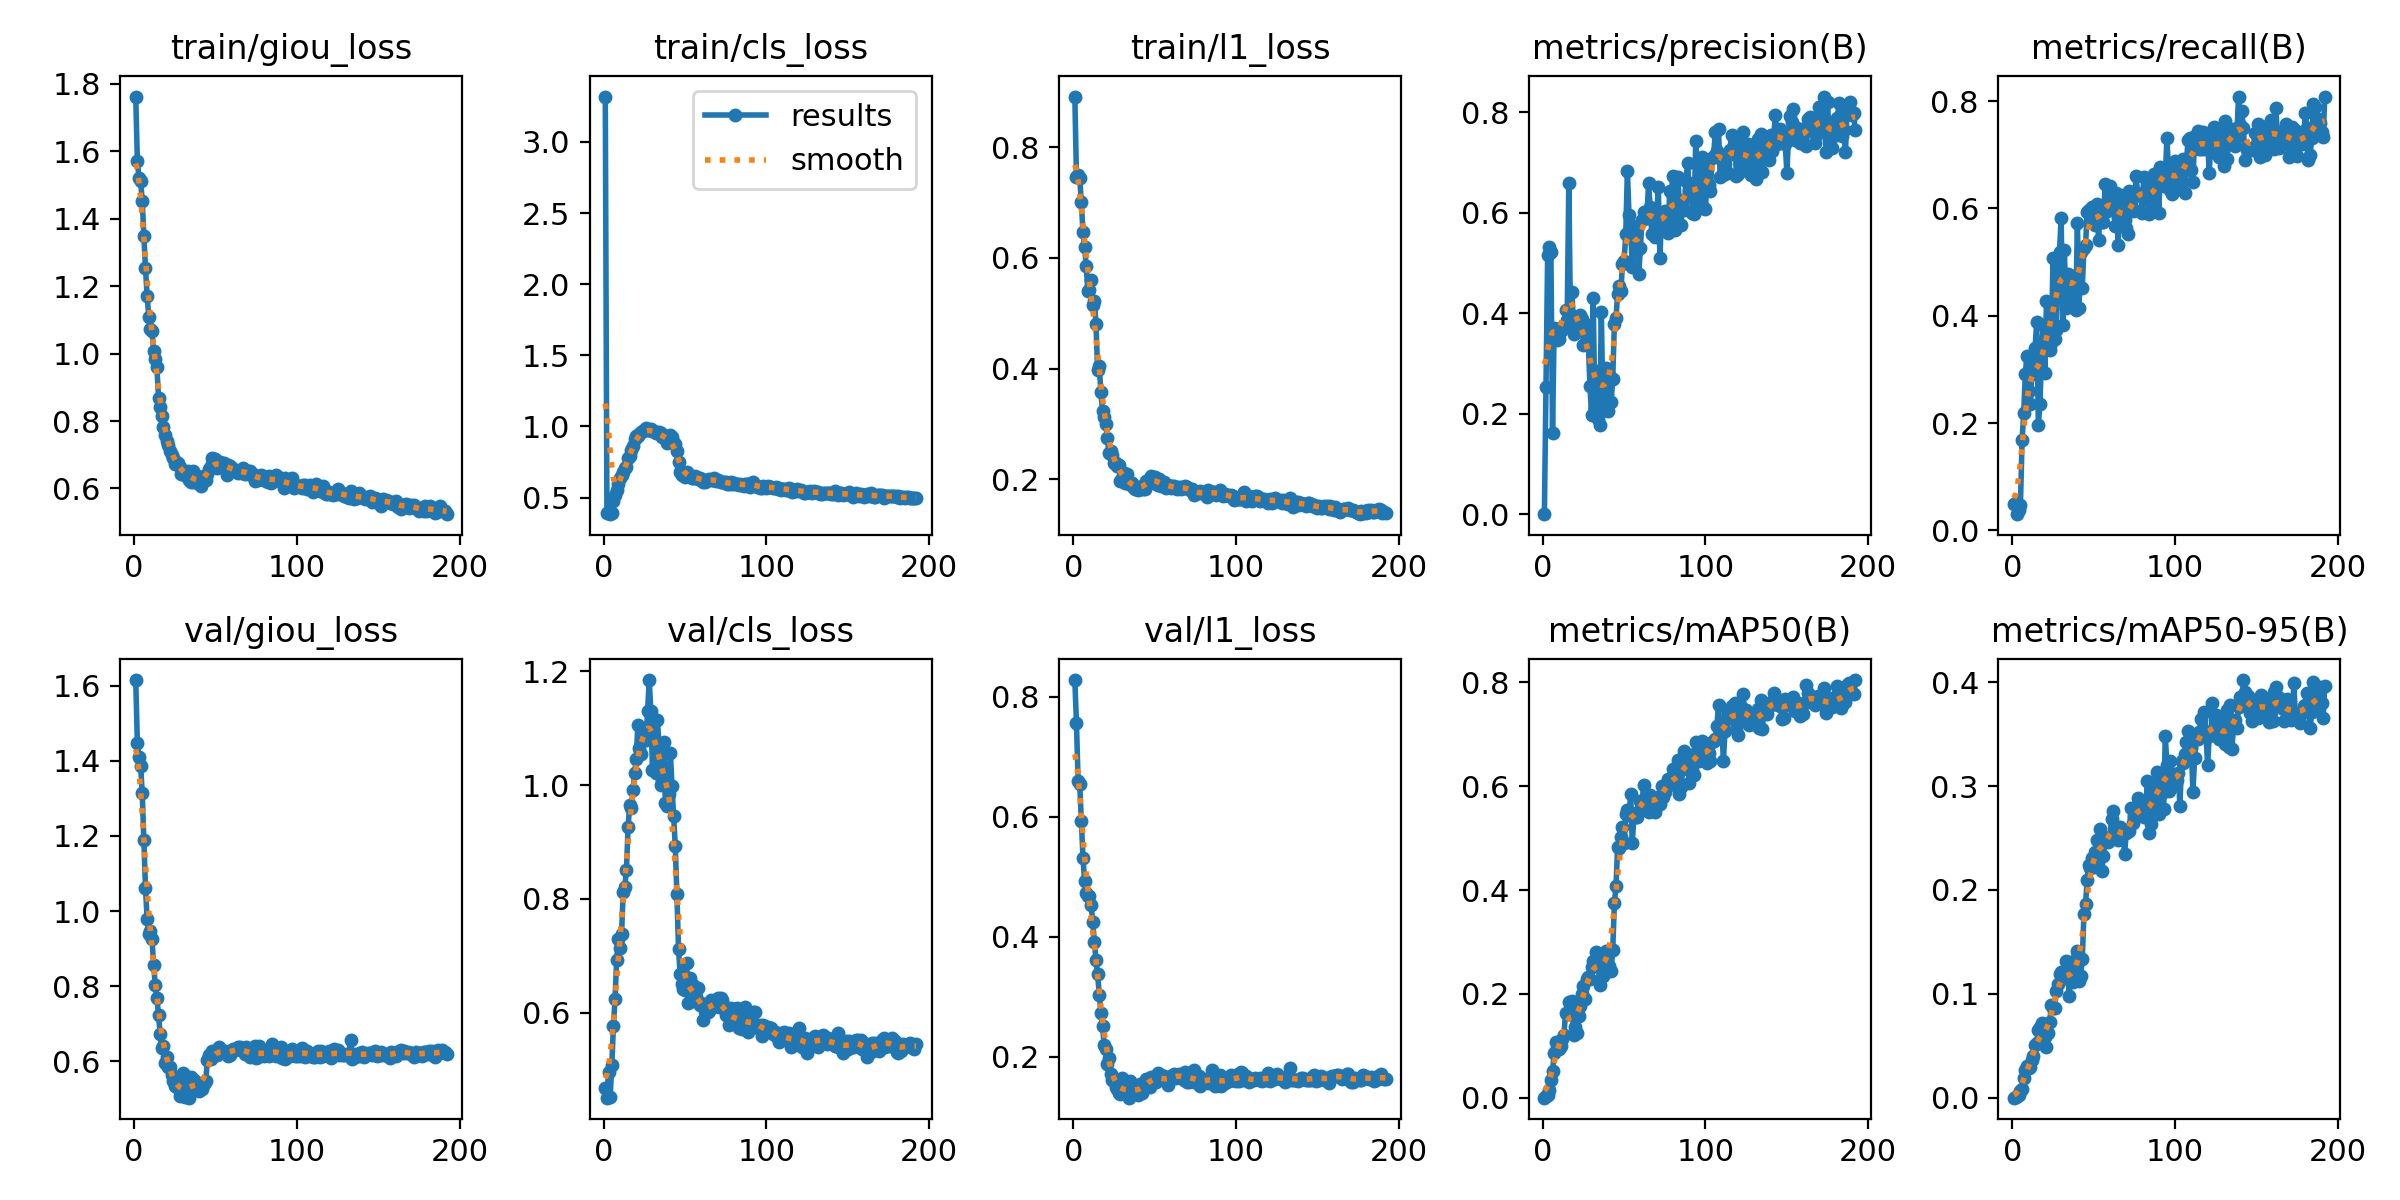

The table this chart was drawn from, first rows:
epoch, time, train/giou_loss, train/cls_loss, train/l1_loss, metrics/precision(B), metrics/recall(B), metrics/mAP50(B), metrics/mAP50-95(B), val/giou_loss, val/cls_loss, val/l1_loss, lr/pg0, lr/pg1, lr/pg2
1, 66, 1.762, 3.319, 0.8921, 0.00015, 0.04911, 0.0002, 4e-05, 1.615, 0.4675, 0.8277, 0.06694, 2.31552e-05, 2.31552e-05
2, 130.1, 1.571, 0.3924, 0.7461, 0.2525, 0.05179, 0.00372, 0.00072, 1.446, 0.451, 0.7557, 0.03363, 4.64873e-05, 4.64873e-05
3, 194.5, 1.52, 0.3963, 0.7509, 0.5153, 0.03036, 0.00541, 0.0012, 1.41, 0.4959, 0.6602, 0.0003243, 6.98143e-05, 6.98143e-05
4, 256.6, 1.511, 0.3836, 0.7446, 0.5316, 0.0375, 0.01547, 0.00301, 1.387, 0.4515, 0.655, 6.99829e-05, 6.99829e-05, 6.99829e-05
5, 317.1, 1.453, 0.394, 0.7005, 0.5221, 0.04732, 0.03366, 0.00617, 1.314, 0.5088, 0.5922, 6.99696e-05, 6.99696e-05, 6.99696e-05
6, 377.8, 1.349, 0.4743, 0.6471, 0.1625, 0.1683, 0.05143, 0.00826, 1.189, 0.5766, 0.5319, 6.99525e-05, 6.99525e-05, 6.99525e-05
7, 437.9, 1.253, 0.5211, 0.6198, 0.3701, 0.2179, 0.08605, 0.01908, 1.061, 0.6249, 0.4931, 6.99316e-05, 6.99316e-05, 6.99316e-05
8, 498.3, 1.172, 0.5557, 0.5857, 0.3668, 0.2921, 0.1081, 0.0265, 0.9782, 0.6922, 0.4721, 6.99069e-05, 6.99069e-05, 6.99069e-05
9, 559.3, 1.11, 0.5986, 0.541, 0.3472, 0.3258, 0.09664, 0.03039, 0.9396, 0.7291, 0.4672, 6.98785e-05, 6.98785e-05, 6.98785e-05
10, 622, 1.071, 0.6359, 0.5424, 0.3496, 0.2592, 0.09303, 0.02827, 0.9464, 0.7146, 0.4685, 6.98462e-05, 6.98462e-05, 6.98462e-05
11, 683.7, 1.066, 0.6596, 0.5601, 0.3648, 0.2364, 0.09976, 0.02943, 0.9243, 0.738, 0.4526, 6.98102e-05, 6.98102e-05, 6.98102e-05
12, 745.9, 1.008, 0.6823, 0.5148, 0.3728, 0.2911, 0.1139, 0.03622, 0.8553, 0.8118, 0.4253, 6.97704e-05, 6.97704e-05, 6.97704e-05
13, 807.4, 0.9825, 0.7095, 0.5222, 0.3724, 0.3137, 0.1217, 0.03975, 0.8037, 0.8213, 0.3913, 6.97268e-05, 6.97268e-05, 6.97268e-05
14, 869.9, 0.9597, 0.7161, 0.4798, 0.4056, 0.3403, 0.1623, 0.05091, 0.769, 0.8515, 0.361, 6.96794e-05, 6.96794e-05, 6.96794e-05
15, 933, 0.8688, 0.7764, 0.3965, 0.3873, 0.3888, 0.1615, 0.05294, 0.7239, 0.9255, 0.3384, 6.96283e-05, 6.96283e-05, 6.96283e-05
16, 995.9, 0.8408, 0.7959, 0.4041, 0.6589, 0.1972, 0.1848, 0.06523, 0.6736, 0.965, 0.3036, 6.95734e-05, 6.95734e-05, 6.95734e-05
17, 1060, 0.8137, 0.835, 0.3574, 0.3986, 0.2356, 0.1677, 0.06779, 0.6365, 0.9604, 0.2733, 6.95148e-05, 6.95148e-05, 6.95148e-05
18, 1122, 0.7814, 0.861, 0.3226, 0.4421, 0.3323, 0.1858, 0.0715, 0.6417, 0.9908, 0.2516, 6.94524e-05, 6.94524e-05, 6.94524e-05
19, 1187, 0.758, 0.9119, 0.3121, 0.3584, 0.3822, 0.12, 0.05502, 0.5963, 1.021, 0.2203, 6.93863e-05, 6.93863e-05, 6.93863e-05
20, 1253, 0.7401, 0.9335, 0.2999, 0.3784, 0.2925, 0.1367, 0.05797, 0.6108, 1.046, 0.2129, 6.93164e-05, 6.93164e-05, 6.93164e-05
21, 1319, 0.7277, 0.9323, 0.274, 0.3644, 0.4283, 0.1244, 0.04835, 0.5859, 1.105, 0.1887, 6.92428e-05, 6.92428e-05, 6.92428e-05
22, 1381, 0.7117, 0.9499, 0.2467, 0.3768, 0.3847, 0.1576, 0.06263, 0.5839, 1.065, 0.198, 6.91655e-05, 6.91655e-05, 6.91655e-05
23, 1443, 0.7007, 0.9607, 0.25, 0.3964, 0.3359, 0.1774, 0.073, 0.5632, 1.055, 0.1718, 6.90845e-05, 6.90845e-05, 6.90845e-05
24, 1506, 0.6904, 0.9692, 0.244, 0.388, 0.3498, 0.1989, 0.08922, 0.5477, 1.092, 0.1618, 6.89998e-05, 6.89998e-05, 6.89998e-05
25, 1567, 0.6736, 0.9721, 0.2285, 0.3364, 0.507, 0.2144, 0.08623, 0.5354, 1.082, 0.1606, 6.89114e-05, 6.89114e-05, 6.89114e-05
26, 1628, 0.6771, 0.9872, 0.2289, 0.3732, 0.3563, 0.1909, 0.08681, 0.5338, 1.08, 0.1491, 6.88193e-05, 6.88193e-05, 6.88193e-05
27, 1690, 0.6761, 0.9736, 0.2244, 0.3774, 0.3741, 0.2292, 0.1025, 0.5285, 1.13, 0.1467, 6.87236e-05, 6.87236e-05, 6.87236e-05
28, 1751, 0.6633, 0.975, 0.2249, 0.3399, 0.4978, 0.2321, 0.1097, 0.5085, 1.184, 0.14, 6.86242e-05, 6.86242e-05, 6.86242e-05
29, 1812, 0.6442, 0.9843, 0.196, 0.255, 0.5196, 0.228, 0.1192, 0.5089, 1.13, 0.1376, 6.85211e-05, 6.85211e-05, 6.85211e-05
30, 1875, 0.6469, 0.9703, 0.2023, 0.1969, 0.582, 0.2525, 0.1213, 0.5693, 1.027, 0.1641, 6.84144e-05, 6.84144e-05, 6.84144e-05
31, 1937, 0.6442, 0.9669, 0.2103, 0.4299, 0.3836, 0.2628, 0.1164, 0.5057, 1.11, 0.1479, 6.83041e-05, 6.83041e-05, 6.83041e-05
32, 1999, 0.6369, 0.9564, 0.1928, 0.2116, 0.5221, 0.2556, 0.1156, 0.5332, 1.021, 0.1438, 6.81902e-05, 6.81902e-05, 6.81902e-05
33, 2061, 0.653, 0.9522, 0.2099, 0.2857, 0.4153, 0.2808, 0.1316, 0.5171, 1.115, 0.1355, 6.80726e-05, 6.80726e-05, 6.80726e-05
34, 2123, 0.6266, 0.9581, 0.1914, 0.189, 0.478, 0.2593, 0.1202, 0.5031, 1.072, 0.1318, 6.79515e-05, 6.79515e-05, 6.79515e-05
35, 2183, 0.6204, 0.9573, 0.1906, 0.1782, 0.4644, 0.2177, 0.0978, 0.5589, 1.001, 0.1591, 6.78268e-05, 6.78268e-05, 6.78268e-05
36, 2245, 0.6508, 0.9276, 0.1937, 0.4026, 0.4284, 0.2652, 0.123, 0.5409, 1.007, 0.1475, 6.76986e-05, 6.76986e-05, 6.76986e-05
37, 2306, 0.6191, 0.9273, 0.1854, 0.2076, 0.4738, 0.2342, 0.1113, 0.55, 1.076, 0.1461, 6.75668e-05, 6.75668e-05, 6.75668e-05
38, 2366, 0.6179, 0.9206, 0.1828, 0.2364, 0.4443, 0.2483, 0.1184, 0.5341, 0.968, 0.1458, 6.74314e-05, 6.74314e-05, 6.74314e-05
39, 2426, 0.636, 0.8858, 0.1819, 0.2912, 0.4101, 0.2826, 0.1331, 0.5423, 0.9638, 0.139, 6.72926e-05, 6.72926e-05, 6.72926e-05
40, 2486, 0.6142, 0.9163, 0.1807, 0.2059, 0.5722, 0.2817, 0.141, 0.5214, 0.9841, 0.1364, 6.71502e-05, 6.71502e-05, 6.71502e-05
41, 2546, 0.6074, 0.9372, 0.1824, 0.2773, 0.4137, 0.2532, 0.1128, 0.529, 1.056, 0.1547, 6.70044e-05, 6.70044e-05, 6.70044e-05
42, 2607, 0.6227, 0.9271, 0.188, 0.2225, 0.5187, 0.2449, 0.1175, 0.5266, 0.9976, 0.1396, 6.6855e-05, 6.6855e-05, 6.6855e-05
43, 2668, 0.6292, 0.8843, 0.1817, 0.2693, 0.4508, 0.2841, 0.1337, 0.5394, 0.9449, 0.1439, 6.67023e-05, 6.67023e-05, 6.67023e-05
44, 2729, 0.6243, 0.8745, 0.182, 0.3795, 0.5258, 0.3741, 0.1764, 0.5465, 0.8931, 0.1547, 6.6546e-05, 6.6546e-05, 6.6546e-05
45, 2790, 0.6421, 0.8245, 0.1958, 0.3907, 0.5313, 0.407, 0.1863, 0.6023, 0.808, 0.1635, 6.63864e-05, 6.63864e-05, 6.63864e-05
46, 2851, 0.6592, 0.7487, 0.199, 0.4379, 0.5935, 0.4828, 0.2092, 0.6155, 0.712, 0.1626, 6.62234e-05, 6.62234e-05, 6.62234e-05
47, 2912, 0.6664, 0.6773, 0.1942, 0.4535, 0.5966, 0.4812, 0.2238, 0.605, 0.6674, 0.1497, 6.6057e-05, 6.6057e-05, 6.6057e-05
48, 2973, 0.689, 0.6556, 0.2055, 0.4446, 0.5896, 0.503, 0.221, 0.6287, 0.6506, 0.1657, 6.58872e-05, 6.58872e-05, 6.58872e-05
49, 3037, 0.6824, 0.6618, 0.2035, 0.4977, 0.6016, 0.5219, 0.2308, 0.6191, 0.6423, 0.1625, 6.5714e-05, 6.5714e-05, 6.5714e-05
50, 3105, 0.6866, 0.6467, 0.2042, 0.504, 0.58, 0.491, 0.222, 0.6214, 0.6401, 0.1633, 6.55376e-05, 6.55376e-05, 6.55376e-05
51, 3167, 0.6605, 0.6796, 0.1912, 0.5579, 0.569, 0.5457, 0.2367, 0.6157, 0.6871, 0.1586, 6.53578e-05, 6.53578e-05, 6.53578e-05
52, 3228, 0.6675, 0.6545, 0.1886, 0.6833, 0.6089, 0.5536, 0.2485, 0.6389, 0.6165, 0.1728, 6.51747e-05, 6.51747e-05, 6.51747e-05
53, 3288, 0.6776, 0.6497, 0.1997, 0.5951, 0.5409, 0.5447, 0.2463, 0.6255, 0.6614, 0.1622, 6.49884e-05, 6.49884e-05, 6.49884e-05
54, 3349, 0.6732, 0.6378, 0.1884, 0.5756, 0.5967, 0.5842, 0.2587, 0.6252, 0.6209, 0.1689, 6.47988e-05, 6.47988e-05, 6.47988e-05
55, 3408, 0.6751, 0.6369, 0.1912, 0.4913, 0.5743, 0.4899, 0.2182, 0.6258, 0.648, 0.1625, 6.4606e-05, 6.4606e-05, 6.4606e-05
56, 3468, 0.6686, 0.65, 0.1954, 0.5442, 0.5752, 0.5418, 0.233, 0.6274, 0.629, 0.1678, 6.44099e-05, 6.44099e-05, 6.44099e-05
57, 3527, 0.6405, 0.6461, 0.1836, 0.5217, 0.6448, 0.5404, 0.2482, 0.6247, 0.6274, 0.159, 6.42107e-05, 6.42107e-05, 6.42107e-05
58, 3587, 0.6705, 0.63, 0.1892, 0.5724, 0.5947, 0.5414, 0.2469, 0.6148, 0.6439, 0.1529, 6.40083e-05, 6.40083e-05, 6.40083e-05
59, 3646, 0.6678, 0.6411, 0.1879, 0.4778, 0.606, 0.5525, 0.2462, 0.6174, 0.6136, 0.1606, 6.38028e-05, 6.38028e-05, 6.38028e-05
60, 3705, 0.6596, 0.623, 0.1842, 0.5304, 0.6422, 0.5706, 0.2511, 0.629, 0.617, 0.1676, 6.35942e-05, 6.35942e-05, 6.35942e-05
... 132 more rows
